pico-8 play session: no input (idle), after a click and taps of 🅾, ❎, 🅾+❎, 🅾 in the second before t = 0

[t = 1 s] idle ~1s (no d-pad/buttons)
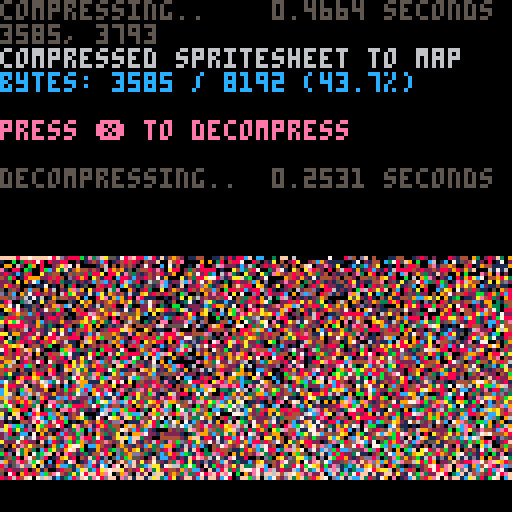

pico-8 cartridge
version 38
__lua__
-- px9 data compression v9
-- by zep & co.
--
-- changelog:
--
-- v9:
--  @pancelor
--  ★ redo bitstream order
--  234 tokens (but ~4% slower)
--
-- v8:
--  @pancelor
--  ★ smaller vlist initialization
--  241 tokens
--
-- v7:
--  smaller vlist_val by @felice
--  7b -> 254 tokens (fastest)
--  7a -> 247 tokens (smallest)
--
-- v6:
--  smaller vlist_val by @p01
--  -> 258 tokens
--
-- v5:
--  fixed bug found by @icegoat
--  262 tokens (the bug was caused by otherwise redundant code!)
--
-- v4:
--  @catatafish
--  ★ smaller decomp
--
--  @felice
--  ★ fix bit flush at end
--  ★ use 0.2.0 functionality
--  ★ even smaller decomp
--  ★ some code simpler/cleaner
--  ★ hey look, a changelog!
--
-- v3:
--  @felice
--  ★ smaller decomp
--
-- v2:
--  @zep
--  ★ original release
--
--[[

	features:
	★ 273 token decompress
	★ handles any bit size data
	★ no manual tuning required
	★ decent compression ratios


	██▒ how to use ▒██

	1. compress your data

		px9_comp(source_x, source_y,
			width, height,
			destination_memory_addr,
			read_function)
				
		e.g. to compress the whole
		spritesheet to the map:
		
		px9_comp(0,0,128,128,
			0x2000, sget)

	…………………………………
	2. decompress
	
		px9_decomp(dest_x, dest_y,
			source_memory_addr,
			read_function,
			write_function)

		e.g. to decompress from map
		memory space back to the
		screen:
		
		px9_decomp(0,0,0x2000,
			pget,pset)

		…………………………………

		(see example below)

		note: only the decompress
		code (tab 1) is needed in
		your release cart after
		storing compressed data.
		
]]

function _init()

	-- test: compress from
	-- spritesheet to map, and
	-- then decomp back to screen

	cls()
	print("compressing..",5)
	flip()

	w=128 h=128
	raw_size=(w*h+1)\2 -- bytes

	ctime=stat(1)

	-- compress spritesheet to map
	-- area (0x2000) and save cart

	clen = px9_comp(
		0,0,
		w,h,
		0x2000,
		sget)

	ctime=stat(1)-ctime

	--cstore() -- save to cart

	-- show compression stats
	print("                 "..(ctime/30).." seconds",0,0)
	print("")
	print("compressed spritesheet to map",6)
	ratio=tostr(clen/raw_size*100)
	print("bytes: "
		..clen.." / "..raw_size
		.." ("..sub(ratio,1,4).."%)"
		,12)
	print("")
	print("press ❎ to decompress",14)

	memcpy(0x7000,0x2000,0x1000)

	-- wait for user
	repeat until (btn(❎) or true)

	print("")
	print("decompressing..",5)
	flip()

	-- save stats screen
	local cx,cy=cursor()
	local sdata={}
	for a=0x6000,0x7ffc do
		sdata[a]=peek4(a)
	end

	dtime=stat(1)

	-- decompress data from map
	-- (0x2000) to screen

	px9_decomp(0,0,0x2000,pget,pset)

	dtime=stat(1)-dtime

	-- wait for user
	repeat until (btn(❎) or true)

	-- restore stats screen
	for a,v in pairs(sdata) do
		poke4(a,v)
	end

	-- add decompression stats
	print("                 "..(dtime/30).." seconds",cx,cy-6,5)
	print("")

end

-->8
-- px9 decompress

-- x0,y0 where to draw to
-- src   compressed data address
-- vget  read function (x,y)
-- vset  write function (x,y,v)

function
	px9_decomp(x0,y0,src,vget,vset)

	local function vlist_val(l, val)
		-- find position and move
		-- to head of the list

--[ 2-3x faster than block below
		local v,i=l[1],1
		while v!=val do
			i+=1
			v,l[i]=l[i],v
		end
		l[1]=val
--]]

--[[ 7 tokens smaller than above
		for i,v in ipairs(l) do
			if v==val then
				add(l,deli(l,i),1)
				return
			end
		end
--]]
	end

	-- bit cache is between 8 and
	-- 15 bits long with the next
	-- bits in these positions:
	--   0b0000.12345678...
	-- (1 is the next bit in the
	--   stream, 2 is the next bit
	--   after that, etc.
	--  0 is a literal zero)
	local cache,cache_bits=0,0
	function getval(bits)
		if cache_bits<8 then
			-- cache next 8 bits
			cache_bits+=8
			cache+=@src>>cache_bits
			src+=1
		end

		-- shift requested bits up
		-- into the integer slots
		cache<<=bits
		local val=cache&0xffff
		-- remove the integer bits
		cache^^=val
		cache_bits-=bits
		return val
	end

	-- get number plus n
	function gnp(n)
		local bits=0
		repeat
			bits+=1
			local vv=getval(bits)
			n+=vv
		until vv<(1<<bits)-1
		return n
	end

	-- header

	local
		w,h_1,      -- w,h-1
		eb,el,pr,
		x,y,
		splen,
		predict
		=
		gnp"1",gnp"0",
		gnp"1",{},{},
		0,0,
		0
		--,nil

	for i=1,gnp"1" do
		add(el,getval(eb))
	end
	for y=y0,y0+h_1 do
		for x=x0,x0+w-1 do
			splen-=1

			if(splen<1) then
				splen,predict=gnp"1",not predict
			end

			local a=y>y0 and vget(x,y-1) or 0

			-- create vlist if needed
			local l=pr[a] or {unpack(el)}
			pr[a]=l

			-- grab index from stream
			-- iff predicted, always 1

			local v=l[predict and 1 or gnp"2"]

			-- update predictions
			vlist_val(l, v)
			vlist_val(el, v)

			-- set
			vset(x,y,v)
		end
	end
end

-->8
-- px9 compress

-- x0,y0 where to read from
-- w,h   image width,height
-- dest  address to store
-- vget  read function (x,y)

function
	px9_comp(x0,y0,w,h,dest,vget)
	local mytable = {}
	local dest0=dest
	local bit=1
	local byte=0

	local function vlist_val(l, val)
		-- find position and move
		-- to head of the list

--[ 2-3x faster than block below
		local v,i=l[1],1
		while v!=val do
			i+=1
			v,l[i]=l[i],v
		end
		l[1]=val
		return i
--]]

--[[ 8 tokens smaller than above
		for i,v in ipairs(l) do
			if v==val then
				add(l,deli(l,i),1)
				return i
			end
		end
--]]
	end

	local cache,cache_bits=0,0
	function putbit(bval)
	 cache=cache<<1|bval
	 cache_bits+=1
		if cache_bits==8 then
			mytable[dest] = cache
			poke(dest,cache)
			dest+=1
			cache,cache_bits=0,0
		end
	end

	function putval(val, bits)
		for i=bits-1,0,-1 do
			putbit(val>>i&1)
		end
	end

	function putnum(val)
		local bits = 0
		repeat
			bits += 1
			local mx=(1<<bits)-1
			local vv=min(val,mx)
			putval(vv,bits)
			val -= vv
		until vv<mx
	end


	-- first_used

	local el={}
	local found={}
	local highest=0
	for y=y0,y0+h-1 do
		for x=x0,x0+w-1 do
			c=vget(x,y)
			if not found[c] then
				found[c]=true
				add(el,c)
				highest=max(highest,c)
			end
		end
	end

	-- header

	local bits=1
	while highest >= 1<<bits do
		bits+=1
	end

	putnum(w-1)
	putnum(h-1)
	putnum(bits-1)
	putnum(#el-1)
	for i=1,#el do
		putval(el[i],bits)
	end


	-- data

	local pr={} -- predictions

	local dat={}

	for y=y0,y0+h-1 do
		for x=x0,x0+w-1 do
			local v=vget(x,y)

			local a=y>y0 and vget(x,y-1) or 0

			-- create vlist if needed
			local l=pr[a] or {unpack(el)}
			pr[a]=l

			-- add to vlist
			add(dat,vlist_val(l,v))
			
			-- and to running list
			vlist_val(el, v)
		end
	end

	-- write
	-- store bit-0 as runtime len
	-- start of each run

	local nopredict
	local pos=1

	while pos <= #dat do
		-- count length
		local pos0=pos

		if nopredict then
			while dat[pos]!=1 and pos<=#dat do
				pos+=1
			end
		else
			while dat[pos]==1 and pos<=#dat do
				pos+=1
			end
		end

		local splen = pos-pos0
		putnum(splen-1)

		if nopredict then
			-- values will all be >= 2
			while pos0 < pos do
				putnum(dat[pos0]-2)
				pos0+=1
			end
		end

		nopredict=not nopredict
	end

	if cache_bits>0 then
		-- flush
		mytable[dest] = cache<<8-cache_bits
		poke(dest,cache<<8-cache_bits)
		dest+=1
	end

	local str = ''
	for i = dest0, dest do
		-- str ..= (chr(mytable[i]))
		str ..= chr(peek(i))
	end
	printh('compressed to ' .. #str .. ', ' .. #str/8192)
	str = escape_binary_str(str)
	print('' .. dest-dest0 .. ', ' .. #str) -- .. dest0 .. ', ' .. dest .. ', ' .. str)
	printh(str, 'output.bin')
	printh(str, '@clip')
	return dest-dest0
end

function byte_to_hex(byte)
	local hi = ({
		[0]='0',
		[1]='1',
		[2]='2',
		[3]='3',
		[4]='4',
		[5]='5',
		[6]='6',
		[7]='7',
		[8]='8',
		[9]='9',
		[10]='a',
		[11]='b',
		[12]='c',
		[13]='d',
		[14]='e',
		[15]='f'
	})[byte\16]
	local lo = ({
		[0]='0',
		[1]='1',
		[2]='2',
		[3]='3',
		[4]='4',
		[5]='5',
		[6]='6',
		[7]='7',
		[8]='8',
		[9]='9',
		[10]='a',
		[11]='b',
		[12]='c',
		[13]='d',
		[14]='e',
		[15]='f'
	})[byte%16]
	return '\\x' .. hi .. lo
end

function escape_binary_str(s)
 local out=""
 for i=1,#s do
  local c  = sub(s,i,i)
  local nc = ord(s,i+1)
  local pr = (nc and nc>=48 and nc<=57) and "00" or ""
  local v=c
  if(c=="\"") v="\\\""
  if(c=="\\") v="\\\\"
  if(ord(c)==0) v="\\"..pr.."0"
  if(ord(c)==10) v="\\n"
  if(ord(c)==13) v="\\r"
  if(ord(c)==9) v="\\t"
  	-- v = byte_to_hex(ord(c))
  out..= v
 end
 return out
end
-- 40% - 50%
-- 14 images per cart...
-- dw = 8 images per cart...
__gfx__
55515555555555555555555555555555555555551555551515555511555555555555555155515515515515515515515515155151551515155151515151515151
15155151515151515151515151515151515151515515155555151551551515151515151551555155155155155151551551515515155155515155155155151515
55551555551555555555555555555555551555155555515155115555155555555551555515515551551551551555155155551555151515151515505505505505
51515515155515151515151515151515155515551515555515515155551515151515515551551515555155155151515515055051550550555051551551551551
55555555551555555555555555555555551555155551515155555515155551055555155155155551515515515555550551515515055555151555055055055051
51515151515515151515515515515155155515551555155551515155515155551515551551551515551551550515055155551555551505505505515515515151
55155555555555555555555555155555551555155151551155555551555551555155155155515551515505555551555150515051515551555155150550515051
15551515151515515515151515555151555515555555515050515055151515515510155515155055550555151515515555155551550515150551555155155515
55155555555551555155555555155555515555151515150505050551555155155155510055515551555555515550550515505155055515515505051505505051
51551515151555515555151555551551555155555551505150515050505551551551555515555155051515155055555515555505551550550555551551551551
55155555555151555515555515155555515551515150510505010505051505555055515550515510515550555551515150515155151515555151505505150511
51551515151555515555155155555151555155555515050501505050505051505551550555550555055055515155151555515515155055051550551555055511
55515555515551551515555555515555555551515105050505050505050505051515515515155515551510551515555051550550551551555055515051550551
51555151555155555555151551555155151555551550505050105011051050505050555155515155155551555550505555055555505515505551515555055151
55155555155551515515555515535555555351550105050110505050505050105015015505155505515055150515555151551505555150551515055051515051
15515151550555551555515555555151535555151505105050501050101050501501500515505555155551555505051555155155151555515155515515505515
55155555555515155515553515515555551515505050505010505010505010505050150105055151550555151551515150550511505505155505150550555151
51551505151555551555155555555155155555510501050505010505050505010105015050501505555151551515551555515505555155505155155155150505
55155555555515155535551551515555551515515050501050505010501050150501050105050555151555055550515505155550515515155505505505155551
15551515151555551551555155555151555551501050505010101050105010010505010505010515505505550535550555515055550551550551551555050511
55155555555151555155515551515555151555515050101050505010501050505010505010505051553555155515055515155535155355051055055051555151
51551505155555055551555155555155555151505010505010105050105010500105010505010555155051515155551515515155150515555105535515150511
55155555515055535155515555155551515555501050501505010105010501050501050101050150551555515505155155055505500551515553505155055511
15515151555553555515555155515155555151515050105010505010501050101050101050501055505511550555150555535555555155500155155505515051
51555555151515515551515515555551515555501050500105010501010501050101050501050515551555055515555505150515151550550505515155151551
55150515555551550555551555151555551515150501050500101010501010501050500105001051515055515150515155555551555155555555150550550511
15555551505155055515055515555151555555105010501010505050050105005001010500505055155515155555515551515155155515151515555055155551
55151555555505555155555551515555151515501050105050010105001050100105050050101051505515505051550551555505550555515551505051505111
15515150515555515551515155555155555555150501010105050501050100105010005001050155551550555555155355150555155515155055555155551501
51555555551515551555555551515551535151501050505001001010500505010505010105005015055055535151555505555555515551555515151505155050
55150515155551515515151555555155155555150101010105010500010000100010105010500155515553515515505555155151551515505551550555151505
15555551550535551555555150535515551515105050105010105015010505050500500105010051555151551551555155515515515555551515515551555551
51515155055551555151505555551555155555501005010050050000105000100010010500105055051555155055515515155155155051555550555155050515
55155505551515155555555351555505550515050500105001001050050105010505010050501055555505555551555155551555555555051535515505555515
15515555515555505150535555151555555555501010500105050105000100050000105001010105151555151555155515155505151515553551550555151551
55150515155150555555551515555551515151501050010500005050110505001050050100505055555155555055505555550555555553515055055515515151
15555555515555551515155555150555155555010501050010500101005000105001000050000105151550515551555150555535150515555555555155155501
51515151551515155555551515555515551505105001001050010500500101000105010501050055555155551555155355535555555551505515151551550500
55155515155555515051515550551551555530500105050001050010010050105000050000105015151551555151551555155151515155555155515515515000
15515055550515551505055055515555151555501010001050001050105000500105001050000051555515515555155505551555555515055515155055050000
55155551555551505053505151551515555151501050500501050000500105001050010010510105505551550515550555155515151555551550555555510000
15505515505155535050505050150550515555010500010000005050001000100500105005005051555155155551555555551555515505515155515151000000
51555155155515050505050505015051515055105001050105010101050105010001000500100005515505551555053515155150555555155551555550000000
55155515551551505050505010505010505515010105000500050050000500005010500010501055551555155153555555515555515151551515505100000000
15515055055505051105011150501505050105050000100010101005050001000000010500005005155515551555515151555155555555515555155000000000
51555555551515050505105010501050105050101050050050050500101050505050050005000105515155055505555515515515150515155055550000001000
55151515155150505050150505050505050505010501001001000050010100010001000101050015551555551555150555155551555555515551500000100000
15515515505505050105005010105010501050500000500500505001050050101050105000501005155505355515555515550555151515155155000000000000
51550550555105105105050150501050105010105050010010000105000000000000500105000505515555515155151555055515555551555515000000000000
55155555515501505050105005015010505050500101005005010500010501050500001050100005505151555505555155551551505155505300000000000000
15515051551150110501501050100505010505010010500100000010500000500005000001051015055515505555151551555155555515555000000001000000
51551555155050505010050501050101050101005000010010501050001050001010050500000505515150555155515505515515151550531000000000001000
51505515505105050150501050505050505050500150101000050510505000100001000015050001555505515515155555551555555155500000000000000000
55155550555050505005010501010105010105010000050105005505515551505000101000001015515551551555515151515505151555000000000100000000
15550515515050101050105010505010105050010505000500100551000000515550500505010500551515515505555555155555555150000000010000000000
51515551551105050501050105010505050101050000100010050515000010000105555100100005515551555051505150550515051500000000000000000000
51551505515050501010501050101010101050500101050105005155501000000000010555550501551505505105555555555535555100010010000000000000
51505555155010105050010500505050105010010105000000155505100010100105000000051050555555555555151505351551511000000000000000000000
51555151505050501010505010100101050105000500010501051515050000000555555000000105515051515155155051515055500000000000000000000156
51505505551005050501010105050505005050105001005550500150505050050005515500100000551555155515515155505551000000000000000010055677
51551555150000001050501050010010100101000010501505010505100005000100001000001005155515505151555150501550000000000000000005567777
515505150000000000000501010505010505050105000050105555105505155005015000100005005515505555550515555505000000010000100005d6777677
15055515000000000000000050500010500010101010501050551505500001015155155000100005155055515055555051555100000100000000056677777767
55515150000000000000000000010505015050005005005510510510501000000005555500500000551551555515151555050000000000000015667776767676
6d65505000000000000000000000000010000501015001055050105010505050000000010555150151551515155151550551000000000000556f777677776767
77776500000000000000000000000000010501005010055100551515500051505010000000000000551555055055155355000000000000556777677767676766
677777d500001000010000000000000000500505015501555015550551000515550505000000000515505555155155055100000000005d677677767676766666
76767776d50000000000001000000000010100100501505105050150505000000100005511010000555515155155055515000000015d77777767676767676666
6676777776500000000000000000100000505005055050050010101050110501000000000050505051515505550555155550000156f776767676767676666666
66676676777650000000000000000000050005000010505010550050500001505510500000000000551551551553515051001056777677767767676766666666
d6667677677766100000100000000000001050010100101500505105510000001515010010000001515055515155155555505677767767676767676667666666
d66666767677766d10000000000000000105001050505005010100100150501000000000050501005555515555055051515677776776776767676666666766d6
ddd6666676767777650000000100000005001055015000000050010500000505101000010001005051515505055555555667776776776767666666767666666d
d6d6d6667676767777650000000000100010500150015010500000000010000050505010000000005550555555151515d5d66777676767676767676667666ddd
ddd6d666667677677776d5000000000001000100500000050001050105000000000005005010500051555151515515555555556676766766767666676666d6dd
ddad6d6666676767677776d00000000005050500000001000010101000010100000000000105001055151551551551555555355dd6676767676767666666dddd
5dddd6d66666767676767776500000000010001005010000100500050000000101000000000000501555505515505555555555515d66767767667676666d6dbd
ddddad6666666767676776776610000005015000000001000000010050000000000101001000000051505551515555555535515155dd67676767666666dddddd
d5dddd6d6666666767767767776d0000001005010100000001010500010010000000000050105010555551555505155535d5155d53d6d666767676666d6dddad
dd56b6d6d666666766767677677765000501000000050050000000000000050050000000000005010515151505555555555115dddd5ddd66667666666ddbdddd
dd5dddda6666666676767676776777610005050005000000050010501001000000101000000000005515550555151535551055d666ddd6d66666666ddddddadd
d65addddd66666666676767767777676d50000100000010000010001000000000000005010500000155055551551555151515d66655355dd666666dddd56d6dd
6ddd5dad666666766667676767676777765105000001000001000500050010000000000000005050055515155155051555505d66650000ddd6d6ddddb656d6dd
dddddddddd6666667666667676777767777650001000000100000000000000101010000000000000551550515151555151505df660000056b6dddd6ddd6dad55
ddadbddb6d666666676776676766677667676d500010010000500105000000000000100101000000055055550555150551501d6665000056dd6d6bd6dadddd30
ddd6dd4dd6d66667667676767677676766666d550000500000005000010000000000000000501010151551515505555155500d666500005d6daddfdfdd6d5500
5dddd6dd5ad6666676676776767676ddd5d555d55010000050000505000501001000000000000000155155055551505505150566661000d66ddd6d6d65553000
556dad5dddd6d666676766767666d3553555555d5000001000100000010000000050050000000000055055551151551555500056666d566666d6daddd5300000
555dd6dbdddad6667676767666dd115155555d55100005000000100000000000000000010500000050551505550550515055000d666666666daddddb50000000
15565d6d4dbd6d6666767666dd6d5515555535551001000000000001000000000000000000001050055155511555155515150000566666666dddb55000000000
5155ddad6dddd666666766dddddd6555151555d50000000000010000010010150010000000000000151505155051515055150000005d6ddd5535000000000000
51555d6d6d5d5dd66666ddddbd5d6565155555510010050500000010000000000000100010000000050551505515505515050000000005030000000000000000
151535dd6d6565ddd6ddd635005d6655115515500000150000001000020000000000000020505050055150551515055151550000000000000000000000000000
5150555ddad656b4ddd6dd50000666d3051555100000000010000000000000000000000000000015051555150550551505050000000000000000000000000000
15551555ddd6d6d6dadda300000666d5505151000010000510000200100000100000000000000000015050555055150555510000000000000000000000000000
5050515355dbfd6dddd6d000005666d5055150000000011000010000000000000010020000000000051515051515055105050000000000000000000000000000
15155055155d6dfdad6b600000d66650515050001000005000000001000100000000000010010000050551515051515515350000000010000000000000000000
51505505001556d6dd6665000d666d10515150000000000500000100010000001000000000000010055050505505150505051000010000000010000000001000
15055150000055d5d66666dd66666500505501000101000000100000000001020001000000000000015155150551505155150000000000000000000001000000
5155050000000035dbf6d66666660000550550001000000000050505550000000000010101000000015050551505055050515000000000000000001000000001
655510000000000055dd666f66500000515050010500500000000050100100000000000000505010050515050515505151501000000000010000000000005566
7766655000000000000555d550000001151510001000001000000000000000100100000000000000055050515050515050550000000000000000000155667777
6777776dd50000000000000000000000505050000000001010001005100000000001001000000000005155051515051515051000000100000000015dd7777767
76776dd5550000000000000000000005155510000001000000100100010000000000000050000100051505150505505050505000000000000000005555d76766
676d555551000000000000000000000050505000010000000500500500010100100000000000000101051050515051505151000000000000000100555555d676
66dd51155000000000000000000000051505100000000000000000000000002000010000000000000550550515000005050550000000000010000005555d66d6
d6d6650100000000000000000000010051515000000001000001000005000000000020101001000000510515000000000010100001000010000000000566556d
610566500000000100000000000100015050500010000001000000100500000000000000000001000105500000000000000000000000000000000000056100d6
d000d650000100000000100010000000515100000001000050105000110001500100000000000000055001000000000000000000000000000000000006610056
d000665000000000000000000000000505055000010100000005001000010005000015010500000000010000000000000000000000000000000000000d6500d6
60016d0000000000000000000000000150510001000051000000000050000000010000050000010000000000000000000000000100000000000000000066dd65
6d5df500000000000100000000000005050550000000051000000000000000000000000000000000000000000000001000100000000100001000000000056d50
d6665000000000100000000000000001515010001010000101010050010000000000000000010000000000000001000000000000000000000000100000000000
00500000000010000000001000100005010510000001005000505001000101000000000000000000100000000100000000000000000000000000000000000000
00000000000000000000000000000001505050000000100000050010150000010101001000000000000001000000000000000010000000000000000000000000
00000000001000000000000000000010505100010500005000000000000000000000000000000000000000000000000000001000000010000100000001000000
00000000000000000001000000000005050510000100000001001001000100000000000000000100000000000000000001000000000000000000000100000000
00000000000000000100000000000001050100010000000000100500100002010200000001000000001000000000000000000000000000000000000000000000
00000000100000000000000010000000000500000010100000000000000000000000000100000000000000010000010000000000001000010000000000000000
00000000000000000000000000010000000000000000001000100000050000000000000000000000000000000000000000000000000000000000000000000000
00000000000000100000000000000000000000000000000000005010500000000000000000000000000000000001000000000000100000000000000000000000
00000000000000000000000000000000000000001000000000000000000000000000000000000100020000000000000000001000000000000000100000001000
00000000000100000000100010000001000000000000000000000000000000100000100010000000000000000000000001000000000001000010000000100000
00000010000000000000000000000000000000100000000000000000000000000010000000000000000000010000000000000000000000000000000000000000
00000000000000000100000000000000000010000000010010000000000000000000000000000000000000000000010000000000000000000000000000000000
00000000000000000000000000010000001000000000000000000000000000000000000000001000000000000002000000000000100000000000000000000000
00000000000000000000000100000001000000000000000000000000000100000000000000100000001000000000000000000100000010001000000100000000
00000000000001000000010000000000000000000010000000000100000000000000000010000000000000010000000000010000000000000000000000000000
__gff__
0081030301811303030301010000010003030101010103030101000000000000000000000000000000000000000000000000000000000000000000000000000000000000000000000000000000000000000000000000000000000000000000000000000000000000000000000000000000000000000000000000000000000000
0000000000000000000000000000000000000000000000000000000000000000000000000000000000000000000000000000000000000000000000000000000000000000000000000000000000000000000000000000000000000000000000000000000000000000000000000000000000000000000000000000000000000000
__map__
fffffff0ffff0ffd89e32fc19aa67c51f47fc01ffcc05f7c3c8cff11bf818b9b851f420042b8c21112fee70148c0f8f821e008c20b0a84ff733842c042f8295c940f8c62f83f23e01906fe092f3811f00dff6fc641c03fe046f8427887ff73183f50caf8851bc3f87ff12338f818ffb342f9df13065ec2ff8a7084ff3fc0022e
12f03fe3e37fce013ef0bfe6ff2ff0ff57f8ffd360e003ff7f3a20bce1ff1f87833ff8ffc760fcc1ffbf0eff7f1f08c0cdff82ffbf03168484ff7f0bce4258085ff8ff8f0148180290e10bff3309ffd3702402168431aef07f927593ff2732788681ff215f0207ff5719070165fc9f780438c2ff344c7e201cfcdf643ce07fca
c107c1c7ff4ac617fec782977081ff8f8c13fc6f255c24e024fc2fc3ff990ffcc5ffdfe4ff007ee7ff8f12fe1789ffff6f08c0ffff178430feff7ea83c82ffffcd8df0ffafc31fe0ffdf08fe47899ff8ff3f89ff83952b9c99ff3f13fe47f2519af8ff3730e17f22e40a02feffd2f03b7f3090c4ffff41f89d4b4e59e2ffff10
fe9784ffff44f81f72642be4ff6f70f0ff4b207cfcff6ffe08ffffc4fe871c5c25f9ffd3e18fc2ffdf90ff6558f82095ffbf4c180f1bfeff3168380bff7f8df25bf82bfcffbdf02ff8ffafe1672efeff43ea7f127e92121ef93fa6fe59f8972bc98ffcaf63f883f12b5ff843feffc3f0bf4df2caff5f88fe0f79e59025fe92f1
ff17c2ff6963a91f648941fe47f6bfe497851a3933e1e37f633f871ff9273c591e3bc233c9ffc4fea7fcc498fd012ef9ff83e1e27fc0ffc881173ce1ff8fcae1f8ffd9ff5f73fcff3cffffc9fe17e137fbffff865cf9ffc7e1afede8ffca85ff8fe3f49dfc007eca35f2bfb125f9ff2be12ffbdf4827f99fd8ffba8fe4070b7f
8027c9ffc2fe57e11fccf2b22cb75c24c9ffc04efb8bbf198c1c5c593e7901d7ff07fcc7ff843f6a567ef2fcedb8c2af7ce1bff00b3fdbff24fcccff22fcbf72f5ffbff1bf03c05f791cfc6f1cff7f83f29790ff91fcff1bd03e38f9ffcf8d90c299f8fff07fcffc744402474eff173b12fff3087ed90c32421c83849ff2faff
17b9355f9bf885091c5442963709e7c66187fd7f930b5d5ed9350bc391385dc3f26c9c520e494e1f6184ff4f729f40220d04b2c44190cbd67110b2efb93a721096b8c3ff66d70f1eb19a6382a06982157ce8210924d22542867be2e5ff931f2493e8f1894d481cf4e08f3f8ec439f99ff0bfdc18310cdd6e2091c58365e569ea
95f1ff3f2258788e438207cd6152c006ea43f4c82ff97f87030788d0c31124f9411f4ef80707f63591ff2faf9c96f0931cfb83ee975f58f201d9fbc70f512bbff363c242001e0b0d07a75d76f2f9e30abf73e51f3f2432fc232fd7c25ff9c5f6cf7cf27fe049863790d09c4ef983097e4c62e109f831f1479e7f5e802b825f11
f9594e0cff0712e678466d9cfbe1cadf810fff0f88c41316fe4c6018fe083fe70fe34afc118e400ef0138667482a18c6ff499e05841fc0020c7f6c08214308f922c0c2ff949384302b022e063eca41c27158e2ffca4f213cdc618c845b2e09ffff28fc4a00c20f24fcff557280f00fff7f120ce0ffbf0f06e00affff39fc42f9
ffc724349cfcffe9d0808bff3f5c1046f8ffeb0316feff3f8087ffbfcecbff3f0f77f82b8fff3f1bfe8c0fff7f34fc9c7fbeffbf19be081e967f1c9e66feff6148f82909ca92e0ff7f7281ee49cec4ffdf0d0bece408ffff7430044110f0ff7f2938863ff8ffd70f20e0ff6f872308ff7f9d868fffffceffff2f000000000000
